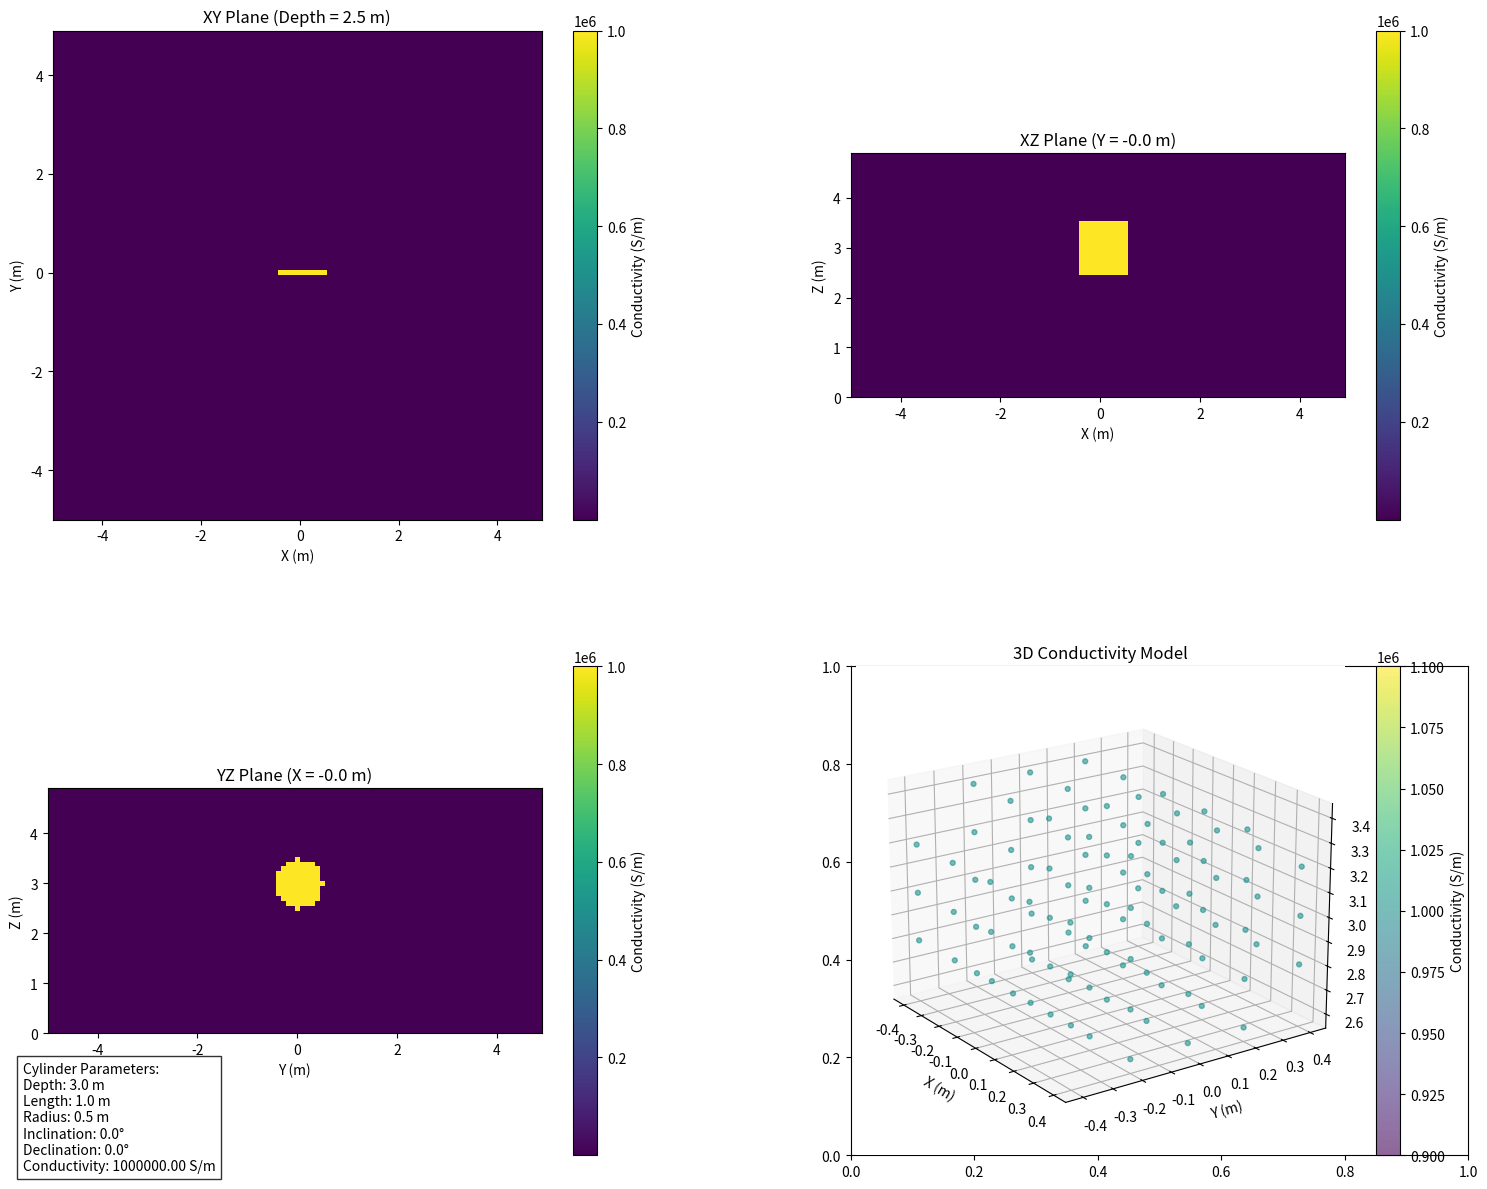

Recreate this plot in Python.
import numpy as np
import matplotlib.pyplot as plt
from matplotlib import cm
from mpl_toolkits.mplot3d import Axes3D

def rotate_coordinates(xyz, inclination, declination):
    """
    Rotate coordinates based on inclination and declination angles.
    
    Parameters:
    -----------
    xyz : numpy.ndarray
        Array of shape (3, n) containing the x, y, z coordinates to rotate
    inclination : float
        Inclination angle in degrees (rotation around y-axis)
    declination : float
        Declination angle in degrees (rotation around z-axis)
        
    Returns:
    --------
    rotated_xyz : numpy.ndarray
        Array of rotated coordinates
    """
    # Convert angles to radians
    incl_rad = np.radians(inclination)
    decl_rad = np.radians(declination)
    
    # Create rotation matrices
    # Rotation around y-axis (inclination)
    Ry = np.array([
        [np.cos(incl_rad), 0, np.sin(incl_rad)],
        [0, 1, 0],
        [-np.sin(incl_rad), 0, np.cos(incl_rad)]
    ])
    
    # Rotation around z-axis (declination)
    Rz = np.array([
        [np.cos(decl_rad), -np.sin(decl_rad), 0],
        [np.sin(decl_rad), np.cos(decl_rad), 0],
        [0, 0, 1]
    ])
    
    # Apply rotations
    rotated_xyz = Rz @ Ry @ xyz
    
    return rotated_xyz

def create_cylinder_conductivity_map(
    depth,          # Depth to center of cylinder (m)
    inclination,    # Inclination angle of cylinder (degrees)
    declination,    # Declination angle of cylinder (degrees)
    radius,         # Radius of the cylinder (m)
    length,         # Length of the cylinder (m)
    conductivity,   # Conductivity value of the cylinder (S/m)
    background_conductivity=0.001,  # Background conductivity (S/m)
    x_range=(-10, 10),  # X range for the model (m)
    y_range=(-10, 10),  # Y range for the model (m)
    z_range=(0, 10),    # Z range for the model (m)
    grid_spacing=0.5,   # Grid spacing for model cells (m)
):
    """
    Create a 3D conductivity map representing a conductive cylinder underground.
    
    Parameters:
    -----------
    depth : float
        Depth to the center of the cylinder (m) from the surface
    inclination : float
        Inclination angle of the cylinder axis (degrees) from horizontal
    declination : float
        Declination angle of the cylinder axis (degrees) from north/x-axis
    radius : float
        Radius of the cylinder (m)
    length : float
        Length of the cylinder (m)
    conductivity : float
        Conductivity value of the cylinder (S/m)
    background_conductivity : float
        Conductivity value of the background medium (S/m)
    x_range : tuple
        Min and max x-coordinates (m)
    y_range : tuple
        Min and max y-coordinates (m)
    z_range : tuple
        Min and max z-coordinates (m) - z increases with depth
    grid_spacing : float
        Spacing between grid cells (m)
        
    Returns:
    --------
    conductivity_map : numpy.ndarray
        3D tensor of conductivity values
    grid_info : dict
        Dictionary containing grid information (x, y, z coordinates)
    """
    # Create the grid coordinates
    x = np.arange(x_range[0], x_range[1], grid_spacing)
    y = np.arange(y_range[0], y_range[1], grid_spacing)
    z = np.arange(z_range[0], z_range[1], grid_spacing)
    
    nx, ny, nz = len(x), len(y), len(z)
    
    # Initialize the conductivity map with background conductivity
    conductivity_map = np.ones((nx, ny, nz)) * background_conductivity
    
    # Create cylinder axis vector
    # Initial cylinder is aligned with x-axis
    axis_vector = np.array([1, 0, 0])
    
    # Rotate the axis vector according to inclination and declination
    axis_matrix = np.reshape(axis_vector, (3, 1))
    rotated_axis = rotate_coordinates(axis_matrix, inclination, declination).flatten()
    
    # Find the center point of the cylinder
    # Start with center at origin, then adjust for depth
    center = np.array([0, 0, depth])
    
    # Create vectors for all grid points
    X, Y, Z = np.meshgrid(x, y, z, indexing='ij')
    points = np.stack([X.flatten(), Y.flatten(), Z.flatten()], axis=1)
    
    # Reshape for vectorized operations
    points_reshaped = points.reshape(-1, 3)
    
    # For each point, determine if it's inside the cylinder
    # Vector from center to point
    vectors_to_points = points_reshaped - center
    
    # Component of vectors_to_points along the cylinder axis
    proj_along_axis = np.dot(vectors_to_points, rotated_axis)
    
    # Check if point is within the length of the cylinder
    half_length = length / 2
    within_length = np.abs(proj_along_axis) <= half_length
    
    # Components perpendicular to the axis
    # proj_perp = vectors_to_points - np.outer(proj_along_axis, rotated_axis)
    # dist_from_axis = np.linalg.norm(proj_perp, axis=1)
    
    # Alternate way to calculate perpendicular distance
    # For any point, the distance from the axis is:
    # d = ||(v - c) × a|| / ||a||
    # where v is the point, c is a point on the axis, and a is the axis direction
    cross_products = np.cross(vectors_to_points, rotated_axis)
    dist_from_axis = np.linalg.norm(cross_products, axis=1) / np.linalg.norm(rotated_axis)
    
    # Check if points are within radius
    within_radius = dist_from_axis <= radius
    
    # Points inside the cylinder
    inside_cylinder = within_length & within_radius
    
    # Assign conductivity value to points inside the cylinder
    conductivity_map_flat = np.ones_like(inside_cylinder, dtype=float) * background_conductivity
    conductivity_map_flat[inside_cylinder] = conductivity
    
    # Reshape back to 3D
    conductivity_map = conductivity_map_flat.reshape(nx, ny, nz)
    
    # Create grid information dictionary
    grid_info = {
        'x': x,
        'y': y,
        'z': z,
        'spacing': grid_spacing
    }
    
    return conductivity_map, grid_info

def visualize_conductivity_map(conductivity_map, grid_info, cylinder_params=None):
    """
    Visualize the 3D conductivity map.
    
    Parameters:
    -----------
    conductivity_map : numpy.ndarray
        3D tensor of conductivity values
    grid_info : dict
        Dictionary containing grid information (x, y, z coordinates)
    cylinder_params : dict, optional
        Dictionary with cylinder parameters for annotating the plot
    """
    x, y, z = grid_info['x'], grid_info['y'], grid_info['z']
    
    # Create figure for cross-sectional views
    fig, axes = plt.subplots(2, 2, figsize=(15, 12))
    
    # Flatten axes for easier indexing
    axes = axes.flatten()
    
    # Calculate middle indices
    mid_x = len(x) // 2
    mid_y = len(y) // 2
    mid_z = len(z) // 2
    
    # Create slices
    xy_slice = conductivity_map[:, :, mid_z]
    xz_slice = conductivity_map[:, mid_y, :]
    yz_slice = conductivity_map[mid_x, :, :]
    
    # Plot XY plane (map view)
    im0 = axes[0].imshow(
        xy_slice.T,  # Transpose for correct orientation
        extent=[x[0], x[-1], y[0], y[-1]],
        origin='lower',
        cmap='viridis',
        vmin=np.min(conductivity_map),
        vmax=np.max(conductivity_map)
    )
    axes[0].set_title(f'XY Plane (Depth = {z[mid_z]:.1f} m)')
    axes[0].set_xlabel('X (m)')
    axes[0].set_ylabel('Y (m)')
    plt.colorbar(im0, ax=axes[0], label='Conductivity (S/m)')
    
    # Plot XZ plane (vertical section along Y)
    im1 = axes[1].imshow(
        xz_slice.T,  # Transpose for correct orientation
        extent=[x[0], x[-1], z[0], z[-1]],
        origin='lower',
        cmap='viridis',
        vmin=np.min(conductivity_map),
        vmax=np.max(conductivity_map)
    )
    axes[1].set_title(f'XZ Plane (Y = {y[mid_y]:.1f} m)')
    axes[1].set_xlabel('X (m)')
    axes[1].set_ylabel('Z (m)')
    plt.colorbar(im1, ax=axes[1], label='Conductivity (S/m)')
    
    # Plot YZ plane (vertical section along X)
    im2 = axes[2].imshow(
        yz_slice.T,  # Transpose for correct orientation
        extent=[y[0], y[-1], z[0], z[-1]],
        origin='lower',
        cmap='viridis',
        vmin=np.min(conductivity_map),
        vmax=np.max(conductivity_map)
    )
    axes[2].set_title(f'YZ Plane (X = {x[mid_x]:.1f} m)')
    axes[2].set_xlabel('Y (m)')
    axes[2].set_ylabel('Z (m)')
    plt.colorbar(im2, ax=axes[2], label='Conductivity (S/m)')
    
    # 3D visualization in the 4th subplot
    # Create a 3D surface plot of the isosurface
    # Downsample for clearer visualization
    stride = max(1, min(len(x), len(y), len(z)) // 20)
    
    # Add a 3D plot in the fourth panel
    ax3 = fig.add_subplot(2, 2, 4, projection='3d')
    
    # Get coordinates of high conductivity cells (cylinder)
    high_cond_threshold = (conductivity_map.max() - conductivity_map.min()) * 0.5 + conductivity_map.min()
    X, Y, Z = np.meshgrid(x, y, z, indexing='ij')
    
    # Find indices where conductivity is above threshold
    high_cond_mask = conductivity_map > high_cond_threshold
    
    # Downsample for visualization
    high_cond_mask[::stride, ::stride, ::stride] &= True
    high_cond_mask[~(np.arange(high_cond_mask.shape[0]) % stride == 0), :, :] = False
    high_cond_mask[:, ~(np.arange(high_cond_mask.shape[1]) % stride == 0), :] = False
    high_cond_mask[:, :, ~(np.arange(high_cond_mask.shape[2]) % stride == 0)] = False
    
    # Get coordinates and values for high conductivity points
    x_high = X[high_cond_mask]
    y_high = Y[high_cond_mask]
    z_high = Z[high_cond_mask]
    cond_high = conductivity_map[high_cond_mask]
    
    # Plot as a scatter of points
    scatter = ax3.scatter(
        x_high, y_high, z_high,
        c=cond_high,
        cmap='viridis',
        marker='.',
        alpha=0.6,
        s=50
    )
    
    # Add a colorbar
    plt.colorbar(scatter, ax=ax3, label='Conductivity (S/m)')
    
    # Set labels
    ax3.set_xlabel('X (m)')
    ax3.set_ylabel('Y (m)')
    ax3.set_zlabel('Z (m)')
    ax3.set_title('3D Conductivity Model')
    
    # Adjust view angle
    ax3.view_init(elev=20, azim=-35)
    
    # Add cylinder parameters as text annotation if provided
    if cylinder_params:
        param_text = (
            f"Cylinder Parameters:\n"
            f"Depth: {cylinder_params['depth']:.1f} m\n"
            f"Length: {cylinder_params['length']:.1f} m\n"
            f"Radius: {cylinder_params['radius']:.1f} m\n"
            f"Inclination: {cylinder_params['inclination']:.1f}°\n"
            f"Declination: {cylinder_params['declination']:.1f}°\n"
            f"Conductivity: {cylinder_params['conductivity']:.2f} S/m"
        )
        plt.figtext(0.02, 0.02, param_text, fontsize=10, 
                   bbox=dict(facecolor='white', alpha=0.8))
    
    # Adjust layout
    plt.tight_layout()
    plt.subplots_adjust(wspace=0.3, hspace=0.3)
    
    return fig

# Example usage
def example_usage():
    # Define cylinder parameters
    cylinder_params = {
        'depth': 3.0,            # Depth to center of cylinder (m)
        'inclination': 0.0,     # Inclination angle (degrees)
        'declination': 0.0,     # Declination angle (degrees)
        'radius': 0.5,           # Radius of cylinder (m)
        'length': 1.0,           # Length of cylinder (m)
        'conductivity': 1e6      # Conductivity of cylinder (S/m)
    }
    
    # Define grid parameters
    grid_params = {
        'x_range': (-5, 5),    # X range (m)
        'y_range': (-5, 5),    # Y range (m)
        'z_range': (0, 5),      # Z range (m)
        'grid_spacing': 0.1      # Grid spacing (m)
    }
    
    # Generate conductivity map
    print("Generating 3D conductivity map...")
    conductivity_map, grid_info = create_cylinder_conductivity_map(
        depth=cylinder_params['depth'],
        inclination=cylinder_params['inclination'],
        declination=cylinder_params['declination'],
        radius=cylinder_params['radius'],
        length=cylinder_params['length'],
        conductivity=cylinder_params['conductivity'],
        background_conductivity=0.001,
        x_range=grid_params['x_range'],
        y_range=grid_params['y_range'],
        z_range=grid_params['z_range'],
        grid_spacing=grid_params['grid_spacing']
    )
    
    # Visualize the conductivity map
    print("Visualizing conductivity map...")
    fig = visualize_conductivity_map(conductivity_map, grid_info, cylinder_params)
    
    # Display the figure
    plt.show()
    
    # Print statistics
    print(f"Model dimensions: {conductivity_map.shape}")
    print(f"Conductivity range: {np.min(conductivity_map):.3f} to {np.max(conductivity_map):.3f} S/m")
    
    return conductivity_map, grid_info

if __name__ == "__main__":
    conductivity_map, grid_info = example_usage()